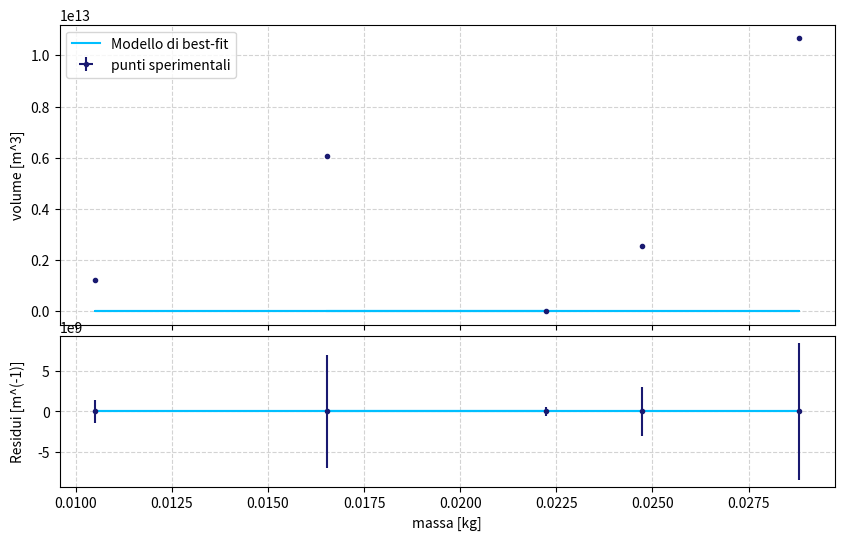

Here is the Python script that generated this plot:
import numpy as np
import matplotlib.pyplot as plt
from scipy.optimize import curve_fit

'''NOTE:
-- fare grafico V(m), perché in tal modo le incertezze su x sono trascurabili
--V e m sono distribuite uniformemente
--m è distribuita uniformemente nell'intervallo pari alla risoluzione della bilancia di precisione. Per quanto riguarda V, esso è 
il prodotto di variabili uniformi anchesse nell'intervallo pari alla risoluzione dello strumento utilizzato per misurarle. 
-- Le altezze misurarle con un calibro, perché i solidi sono troppo alti per essere fatti con il palmer. Con il palmer misurare 
altre grandezze, facendo attenzione. 
--Verificare che gli struenti siano calibrati: quando i calibri sono chiusi verificare che le tacche corrispondenti allo zero coincidano
e fare la stessa con il palmer, nel quale devono coincidere lo zero del cilindro mobile e la scala del cilindro fisso
-- fare attenzione alla letturea del palmer
--errore di zero della bilancia di precisione 
--Chisq: la variabile y non è distribuita gaussianamente, essendo essa il prodotto si variabili uniformi indipendenti. In generale, V
non è nemmeno distribuito uniformemente, dunque il Chisq non è distribuito come un chisq. Nonostante ciò ha comunque media pari al 
numero di gradi di libertà ma riguardo la sua varianza non sappiamo dire altro.
--L'intercetta stimata deve essere compatibile con lo zero e il coefficiente angolare è l'inverso della densità del materiale
-- CONVERTIRE E MISURE IN KG E IN METRI
---volume prisma esagonale     V=6*a**2*h*cotan(np.pi/6) sigma_V= V*np.sqrt(((2*sigma_a)/a)**2 + (sigma_h/h)**2)
--- volume cilindro  V= h*np.pi*d**2/4   sigma_V= V*np.sqrt(((2*sigma_d)/d)**2 + (sigma_h/h)**2)
--volume parallelepipedo   V= h*l*p   sigma_V= V*np.sqrt((sigma_h/h)**2 + (sigma_l/l)**2 + (sigma_p/p)**2)
-- volume prisma quadrato V= h*l**2   sigma_V= V*np.sqrt(((2*sigma_l)/l)**2 + (sigma_h/h)**2)
--volume sfera         V=np.pi*d**3/6   sigma_V=3*V*sigma_d/d'''



#ARRAY DEI DATI, CIOE' VOLUMI E MASSE 
x= np.array([22.240, 10.492, 24.722, 28.821, 16.532])/1000 #masse in g
dx=np.array([0.001])/(1000*np.sqrt(12)) #risoluzione strumentale diviso radice di 12
y=np.array([26.8, 1215.0, 2568.3, 10662.5, 6074.3 ])/(10**(-9)) #volumi in millimetri cubi
dy= np.array([0.5, 1.4, 3.0, 8.4, 7.0])/(10**(-9)) #errori dei vari volumi 

#modello di fit e fit
def line(x, m, q):
    return m*x + q

popt, pcov= curve_fit(line, x, y, sigma=dy, absolute_sigma=True)
m_hat, q_hat = popt 
dm, dq= np.sqrt(pcov.diagonal())
chisq=np.sum((((y - line(x, *popt))/dy)**2))

#densità
rho= 1/m_hat
sigma_rho= dm/(m_hat**2)

#print dei valori
print('densità =', rho, '\pm', sigma_rho, '----', 'intercetta=', q_hat, '\pm', dq)
print('CHISQ=', chisq)

#residui normalizzati
res= (y- line(x, *popt))/dy

#grafico
fig=plt.figure('Focale metodo odr', figsize=(10., 6.), dpi=100)

ax1, ax2 = fig.subplots(2, 1, sharex=True, gridspec_kw=dict(height_ratios=[2, 1], hspace=0.05))
ax1.errorbar(x, y, dy, dx, fmt='.', label='punti sperimentali', color='midnightblue')
ax1.plot(x, line(x, *popt), label='Modello di best-fit', color='deepskyblue')
ax1.set_ylabel('volume [m^3]')
ax1.grid(color='lightgray', ls='dashed')
ax1.legend()

ax2.errorbar(x, res, dy, fmt='.', color='midnightblue')
#np.linspace
ax2.plot(x, np.full(x.shape, 0.0), color='deepskyblue')
ax2.set_xlabel('massa [kg]')
ax2.set_ylabel('Residui [m^(-1)]')
ax2.grid(color='lightgray', ls='dashed')


#plt.ylim(-1.8, 1.8)
fig.align_ylabels((ax1, ax2))
plt.show()